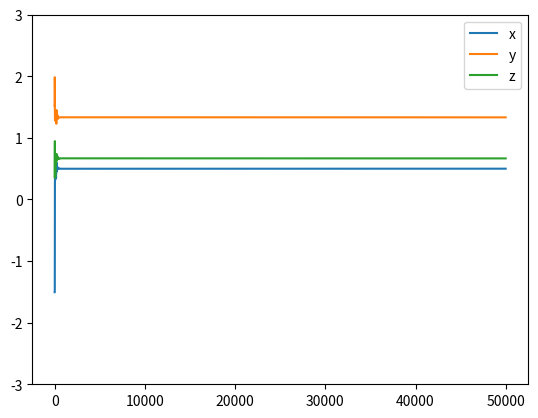

The matplotlib source for this figure:
import numpy as np
import math
from random import random
from random import gauss
from matplotlib import pyplot as plt
from matplotlib import cm
from mpl_toolkits.mplot3d import Axes3D

def f(x1,x2,x3):
    f = x1 + 2*x2 +x2*x3 -x1**2 -x2**2 -x3**2
    return f


def evol(u,v,w):
    plt.figure(3)
    plt.plot(u)
    plt.plot(v)
    plt.plot(w)
    plt.legend(('x','y','z'))
    plt.ylim([-3, 3])
    
    plt.show()

def mutation(x1,s):
    xn = x1+s*gauss(0,1)
    while xn < -2 or xn > 2:
        xn = x1+s*gauss(0,1)
    return xn

def sigma(s,g,m):
    ps = m/g
    c = 0.817
    if g%20 == 0:
    #if True:
        if ps > 0.2:
            s = s/c
        elif ps < 0.2:
            s = s*c
        else:
            s = s
    else:
        s = s
    return s
    
def main():
  
    xmin, xmax, ymin, ymax, zmin, zmax = [-2, 2, -2, 2, -2, 2]
    gmax = 50000;           
    m = 0;                 
    c = 0.817;
    x1 = 4*random()+xmin
    x2 = 4*random()+ymin
    x3 = 4*random()+zmin
    x0y0z0 = [round(x1,6), round(x2,6), round(x3,6)]
    print("x0,y0,z0: ",x0y0z0)
    padre = f(x1,x2,x3)
    s = 1
    u = [x1]
    v = [x2]
    w = [x3]
    
    for g in range(1,gmax):
        xn = mutation(x1,s)
        yn = mutation(x2,s)
        zn = mutation(x3,s)
        hijo = f(xn,yn,zn)
        if hijo > padre:
            x1 = xn
            x2 = yn
            x3 = zn
            m += 1               
            padre = f(x1,x2,x3)
        else:
            x1 = x1
            x2 = x2
            x3 = x3
            m = m
        s = sigma(s,g,m)
        u.append(x1)
        v.append(x2)
        w.append(x3)
        
    xfyfzf = [round(x1,6), round(x2,6), round(x3,6)]
    print("xn,yn,zn: ",xfyfzf)

    #path(u,v,w)
    evol(u,v,w)
    
main()